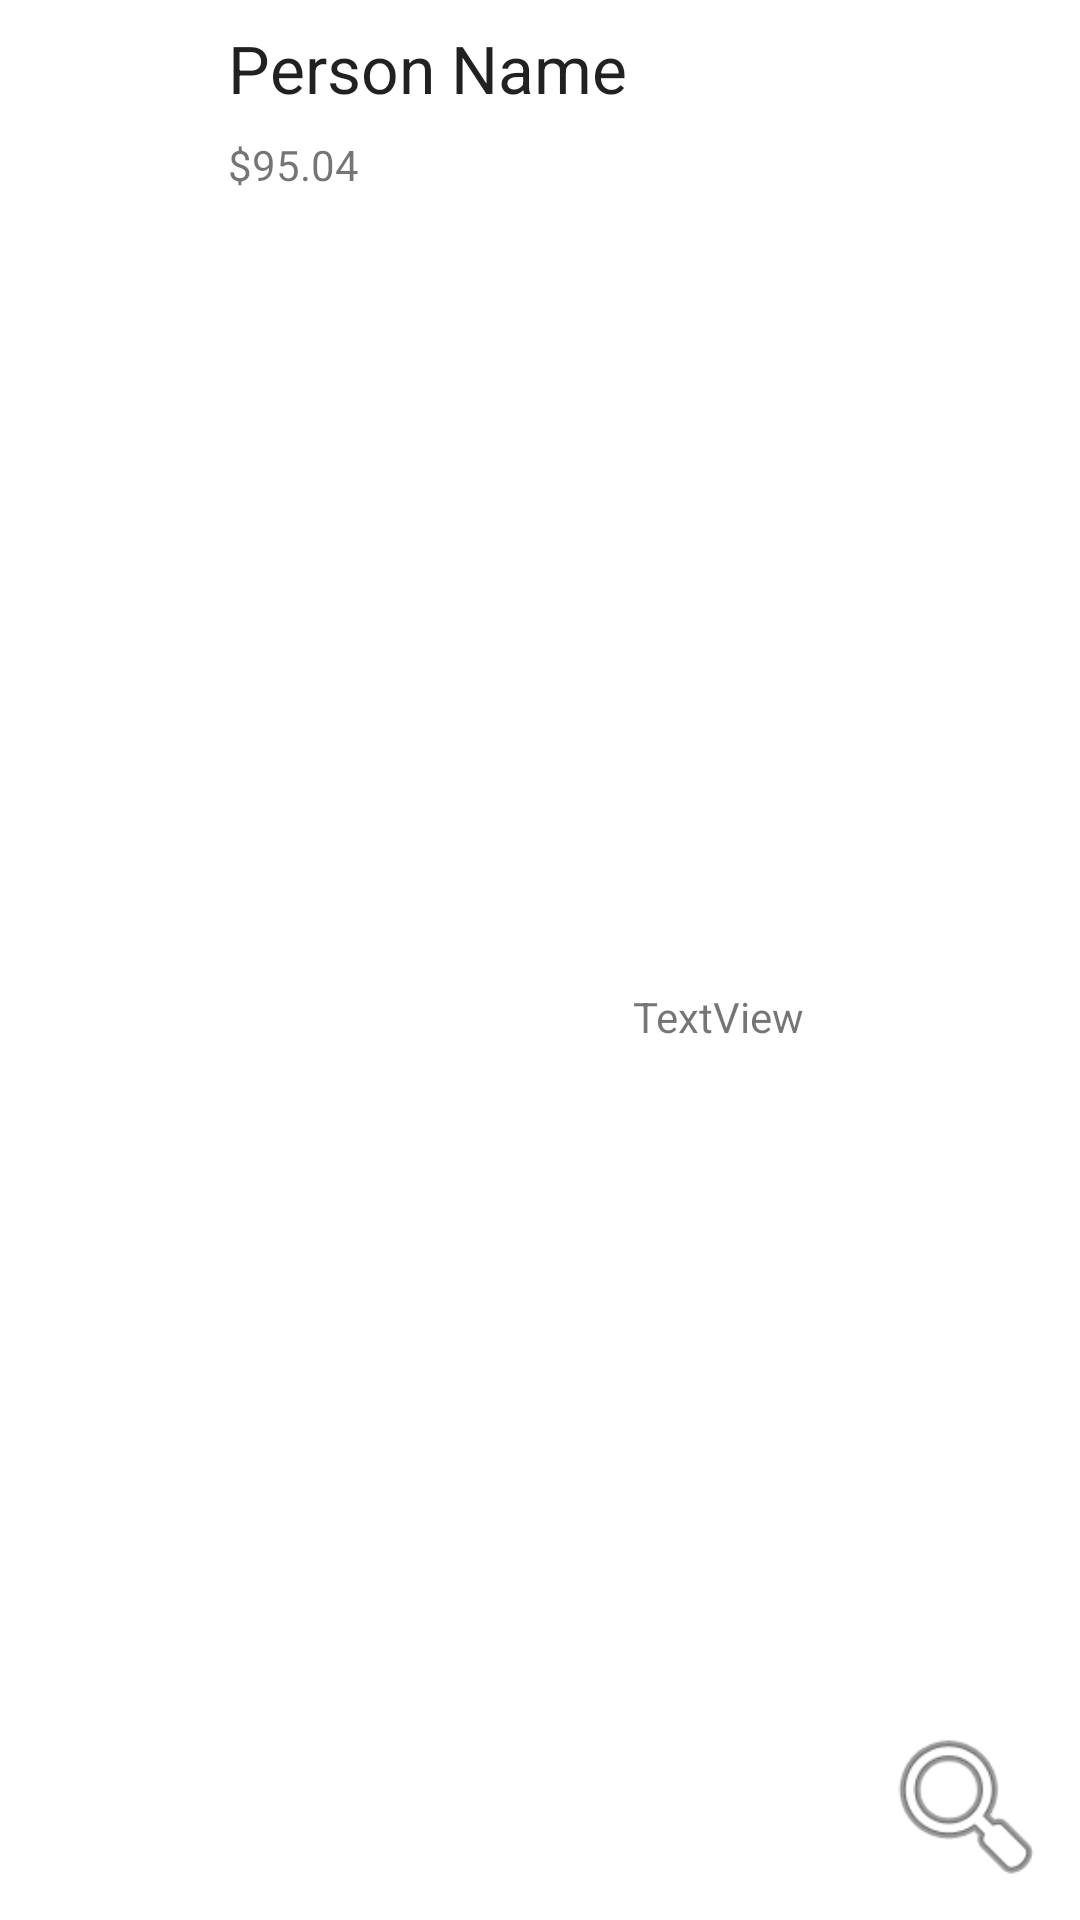

This screen was rendered from an Android layout file. Write that file and the resources it references.
<!-- AndroidManifest.xml: application theme Theme.BudgetApp -->
<!-- res/layout/recycler_view_row_layout.xml -->
<?xml version="1.0" encoding="utf-8"?>
<androidx.constraintlayout.widget.ConstraintLayout xmlns:android="http://schemas.android.com/apk/res/android"
    xmlns:app="http://schemas.android.com/apk/res-auto"
    xmlns:tools="http://schemas.android.com/tools"
    android:layout_width="match_parent"
    android:layout_height="wrap_content">

    <ImageView
        android:id="@+id/dollar_image"
        android:layout_width="60dp"
        android:layout_height="60dp"
        android:layout_marginStart="8dp"
        android:layout_marginTop="8dp"
        android:layout_marginBottom="8dp"
        app:layout_constraintBottom_toBottomOf="parent"
        app:layout_constraintStart_toStartOf="parent"
        app:layout_constraintTop_toTopOf="parent"
        app:srcCompat="@drawable/dollar_sign_symbol" />

    <ImageView
        android:id="@+id/arrow_image"
        android:layout_width="60dp"
        android:layout_height="60dp"
        android:layout_marginTop="8dp"
        android:layout_marginEnd="8dp"
        android:layout_marginBottom="8dp"
        android:background="#FFFFFF"
        android:foreground="@android:drawable/ic_menu_search"
        android:foregroundTint="#A5D9F1"
        app:layout_constraintBottom_toBottomOf="parent"
        app:layout_constraintEnd_toEndOf="parent"
        app:layout_constraintTop_toTopOf="parent"
        app:layout_constraintVertical_bias="1.0"
        app:srcCompat="@android:drawable/ic_menu_search" />

    <TextView
        android:id="@+id/transaction_name"
        android:layout_width="0dp"
        android:layout_height="wrap_content"
        android:layout_marginStart="8dp"
        android:layout_marginTop="8dp"
        android:layout_marginEnd="8dp"
        android:text="Person Name"
        android:textAppearance="@style/TextAppearance.AppCompat.Large"
        app:layout_constraintEnd_toStartOf="@+id/arrow_image"
        app:layout_constraintStart_toEndOf="@+id/dollar_image"
        app:layout_constraintTop_toTopOf="parent" />

    <TextView
        android:id="@+id/transaction_amount"
        android:layout_width="111dp"
        android:layout_height="20dp"
        android:layout_marginTop="8dp"
        android:text="$95.04"
        app:layout_constraintStart_toStartOf="@+id/transaction_name"
        app:layout_constraintTop_toBottomOf="@+id/transaction_name" />

    <TextView
        android:id="@+id/transaction_date"
        android:layout_width="wrap_content"
        android:layout_height="wrap_content"
        android:text="TextView"
        app:layout_constraintBottom_toBottomOf="parent"
        app:layout_constraintEnd_toStartOf="@+id/arrow_image"
        app:layout_constraintStart_toEndOf="@+id/transaction_amount"
        app:layout_constraintTop_toBottomOf="@+id/transaction_name" />
</androidx.constraintlayout.widget.ConstraintLayout>
<!-- resources referenced by this layout -->
<resources>
  <style name="Theme.BudgetApp" parent="Theme.MaterialComponents.DayNight.DarkActionBar">
          
          <item name="colorPrimary">@color/purple_500</item>
          <item name="colorPrimaryVariant">@color/purple_700</item>
          <item name="colorOnPrimary">@color/white</item>
          
          <item name="colorSecondary">@color/teal_200</item>
          <item name="colorSecondaryVariant">@color/teal_700</item>
          <item name="colorOnSecondary">@color/black</item>
          
          <item name="android:statusBarColor" tools:targetApi="l">?attr/colorPrimaryVariant</item>
          
      </style>
  <!-- not gathered from this repository: default colours our renderer supplied (Android Studio template values) -->
  <color name="purple_500">#FF6200EE</color>
  <color name="purple_700">#FF3700B3</color>
  <color name="teal_200">#FF03DAC5</color>
  <color name="teal_700">#FF018786</color>
  <color name="black">#FF000000</color>
  <color name="white">#FFFFFFFF</color>
</resources>
